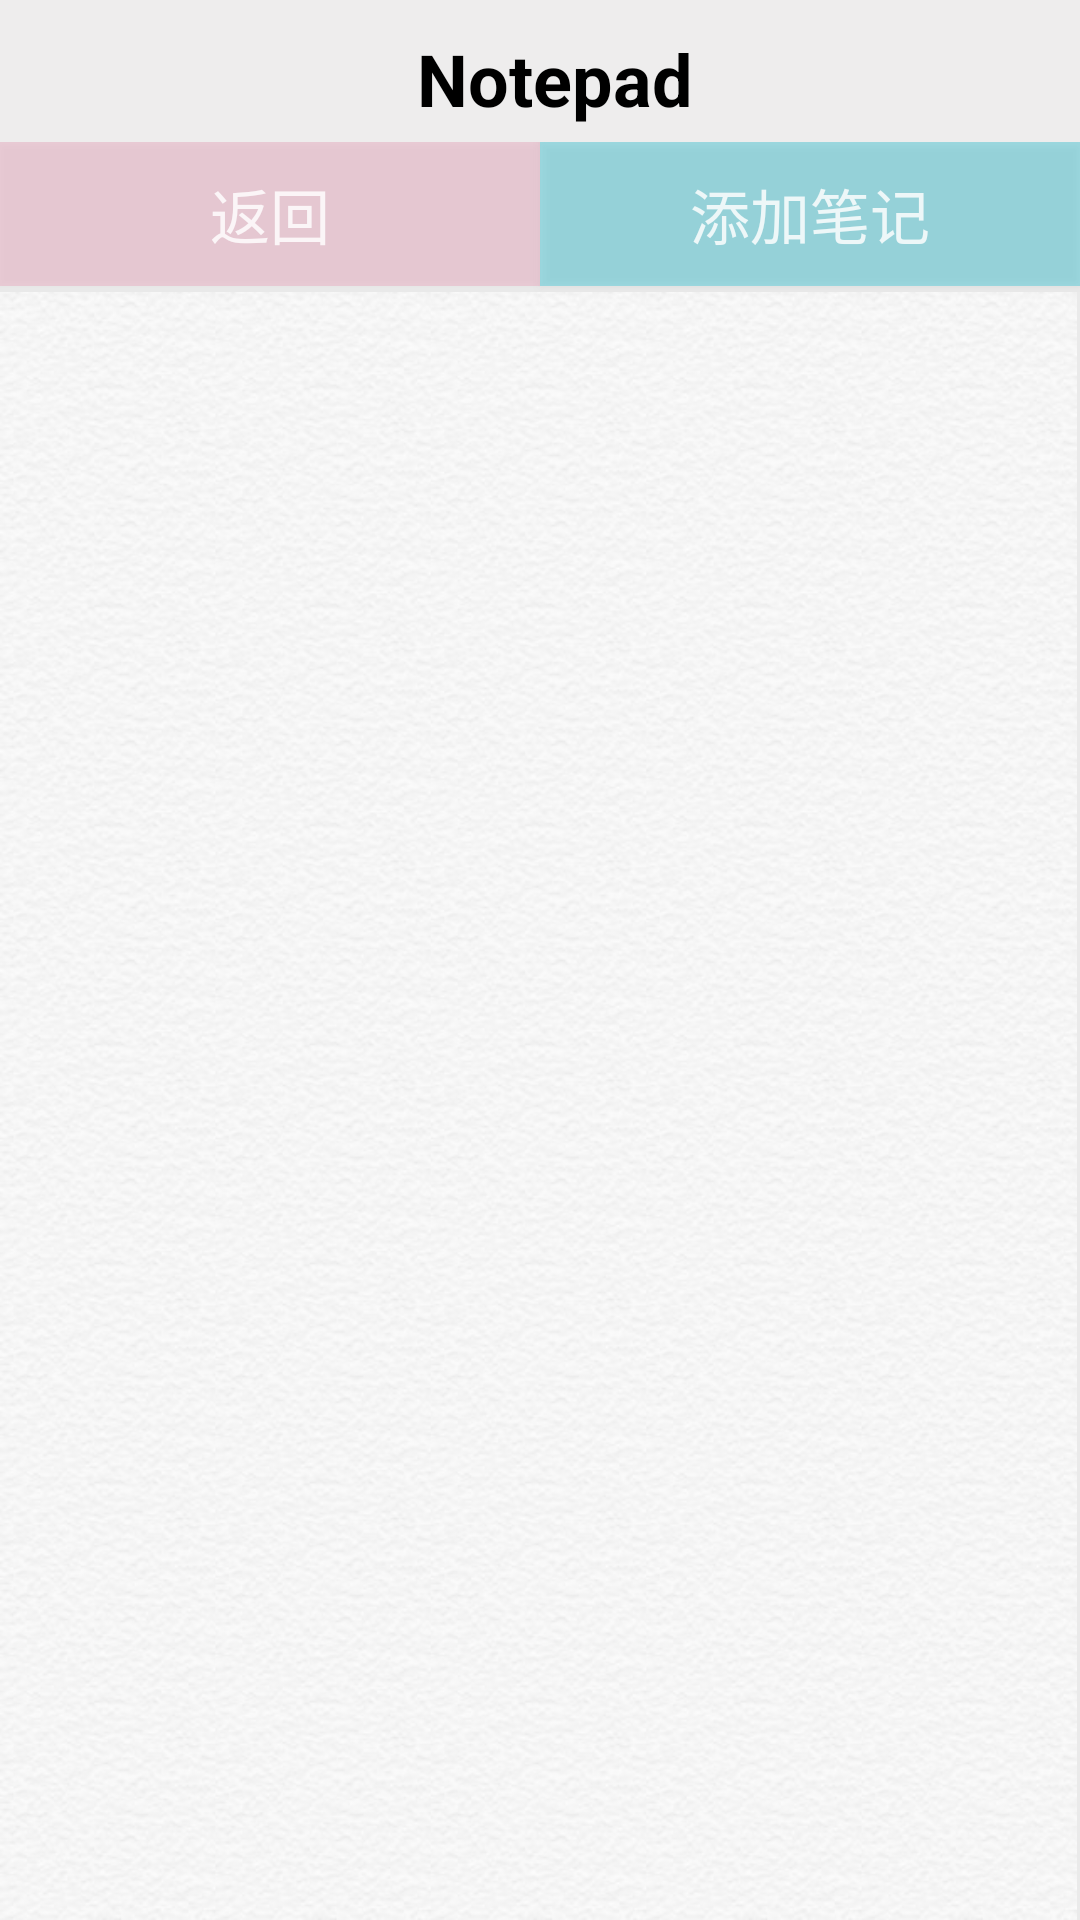

Here is an Android app screen rendered from its layout file. Give the layout XML and the strings, colors and styles it references.
<!-- AndroidManifest.xml: application theme AppTheme -->
<!-- res/layout/activity_note_main.xml -->
<?xml version="1.0" encoding="utf-8"?>
<LinearLayout xmlns:android="http://schemas.android.com/apk/res/android"
    xmlns:tools="http://schemas.android.com/tools"
    android:layout_width="match_parent"
    android:layout_height="match_parent"
    android:background="#eaeaea"
    android:orientation="vertical"
    tools:context=".MainActivity" >

    <TextView
        android:layout_width="match_parent"
        android:layout_height="wrap_content"
        android:text="Notepad"
        android:textAlignment="center"
        android:textSize="24dp"
        android:textStyle="bold"
        android:textColor="#000000"
        android:background="#BCF1EFEF"
        android:paddingTop="10dp"
        android:paddingBottom="5dp"
        android:paddingLeft="10dp"
        android:gravity="left">
    </TextView>

    <LinearLayout
        android:layout_width="wrap_content"
        android:layout_height="50dp">

        <Button
            android:id="@+id/btn_backmenu"
            android:layout_width="180dp"
            android:layout_height="wrap_content"
            android:gravity="center"
            android:text="返回"
            android:textColor="#D3FFFFFF"
            android:background="#25E91E63"
            android:textSize="20sp" />

        <Button
            android:id="@+id/btn_add"
            android:layout_width="180dp"
            android:layout_height="wrap_content"
            android:gravity="center"
            android:text="添加笔记"
            android:textColor="#D3FFFFFF"
            android:background="#5100BCD4"
            android:textSize="20sp" />
    </LinearLayout>
    <LinearLayout
        android:layout_width="match_parent"
        android:layout_height="match_parent"
        android:background="@drawable/note"
        android:layout_marginRight="1dp"
        android:layout_weight="1">
        <ListView
            android:id="@+id/lv_note"
            android:layout_width="match_parent"
            android:layout_height="wrap_content"
            android:layout_margin="7dp"
            android:divider="#7C929090"
            android:dividerHeight="1dp">
        </ListView>
    </LinearLayout>



</LinearLayout>
<!-- resources referenced by this layout -->
<resources>
  <!-- drawable note: png bitmap (drawable, 150880 bytes) -->
  <style name="AppTheme" parent="Theme.AppCompat.Light.DarkActionBar">
          
          <item name="colorPrimary">@color/colorPrimary</item>
          <item name="colorPrimaryDark">@color/colorPrimaryDark</item>
          <item name="colorAccent">@color/colorAccent</item>
      </style>
  <!-- not gathered from this repository: default colours our renderer supplied (Android Studio template values) -->
  <color name="colorPrimary">#FF6200EE</color>
  <color name="colorPrimaryDark">#FF3700B3</color>
  <color name="colorAccent">#FF03DAC5</color>
</resources>
